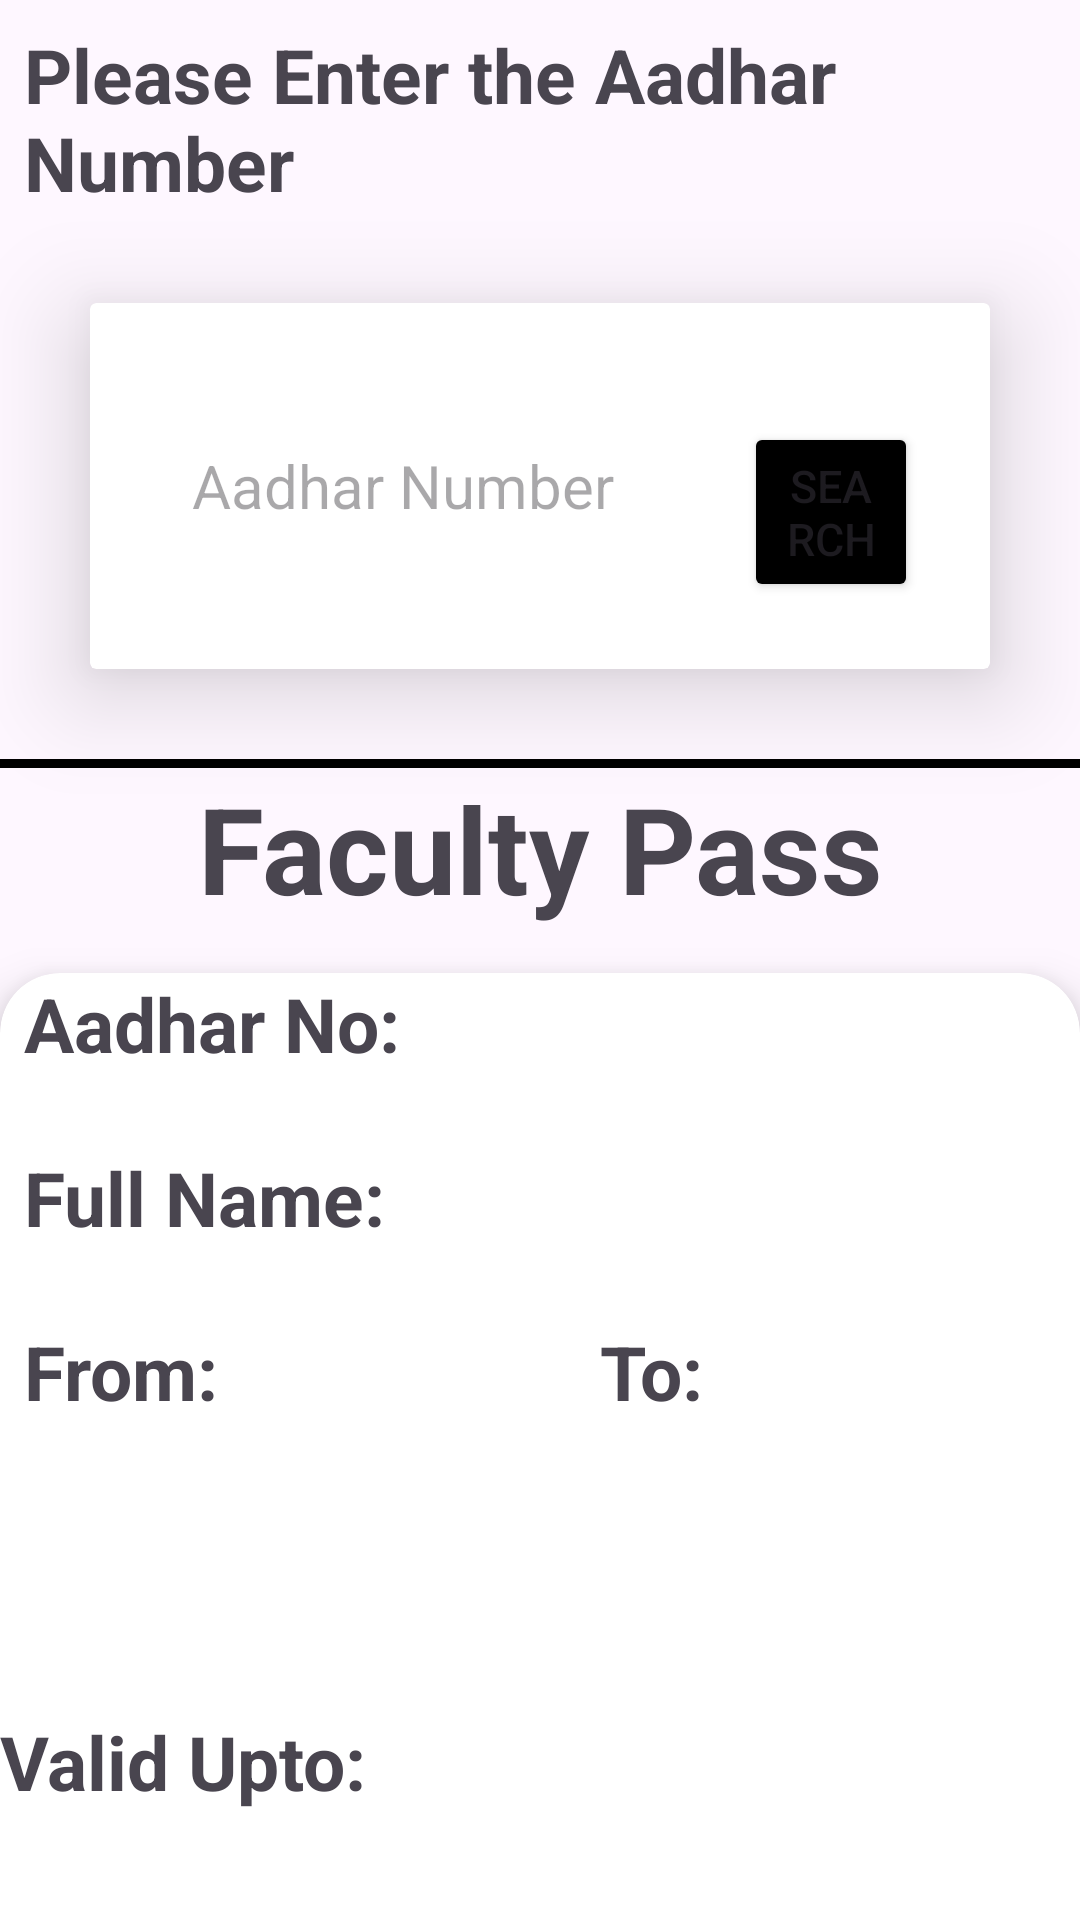

Produce the Android XML layout that renders to this screen, including the resource entries it uses.
<!-- AndroidManifest.xml: application theme Theme.BusPass -->
<!-- res/layout/activity_faculty_pass.xml -->
<?xml version="1.0" encoding="utf-8"?>
<LinearLayout xmlns:android="http://schemas.android.com/apk/res/android"
    xmlns:app="http://schemas.android.com/apk/res-auto"
    xmlns:tools="http://schemas.android.com/tools"
    android:layout_width="match_parent"
    android:layout_height="match_parent"
    tools:context=".FacultyPass"
    android:orientation="vertical">
    <TextView
        android:layout_width="wrap_content"
        android:layout_height="wrap_content"
        android:text="Please Enter the Aadhar Number"
        android:textSize="25sp"
        android:textStyle="bold"
        android:layout_marginLeft="8dp"
        android:layout_marginTop="8dp"/>



    <androidx.cardview.widget.CardView
        android:layout_width="match_parent"
        android:layout_height="wrap_content"
        android:layout_margin="30dp"
        app:cardElevation="20dp">
        <LinearLayout
            android:layout_width="match_parent"
            android:layout_height="wrap_content"
            android:orientation="vertical"
            android:layout_gravity="center_horizontal"
            android:padding="24dp"
            android:background="@drawable/payment_edittext">


            <LinearLayout
                android:layout_width="wrap_content"
                android:layout_height="wrap_content"
                android:orientation="horizontal">

                <EditText
                    android:id="@+id/facultyPassAadharNo"
                    android:layout_width="180dp"
                    android:layout_height="70dp"
                    android:layout_margin="2dp"
                    android:background="@drawable/payment_edittext"
                    android:drawablePadding="8dp"
                    android:hint="Aadhar Number"
                    android:inputType="number"
                    android:textSize="20sp"
                    android:padding="8dp"
                    android:textColor="@color/black" />
                <Button
                    android:layout_width="match_parent"
                    android:layout_height="60dp"
                    android:text="Search"
                    android:id="@+id/facultyPassSearchButton"
                    android:textSize="15sp"
                    android:backgroundTint="@color/black"
                    android:layout_marginLeft="10dp"
                    app:cornerRadius="20dp"/>
            </LinearLayout>
        </LinearLayout>


    </androidx.cardview.widget.CardView>
    <View
        android:layout_width="match_parent"
        android:layout_height="3dp"
        android:background="@color/black">
    </View>
    <TextView
        android:layout_width="match_parent"
        android:layout_height="wrap_content"
        android:text="Faculty Pass"
        android:textAlignment="center"
        android:textSize="40sp"
        android:textStyle="bold">

    </TextView>


    <androidx.cardview.widget.CardView
        android:layout_width="match_parent"
        android:layout_height="350dp"
        android:layout_marginTop="15dp"
        app:cardCornerRadius="20dp"
        app:cardElevation="10dp">

        <LinearLayout
            android:layout_width="match_parent"
            android:layout_height="328dp"
            android:orientation="vertical">
            <LinearLayout
                android:layout_width="wrap_content"
                android:layout_height="wrap_content"
                android:orientation="horizontal">

                <TextView
                    android:layout_width="150dp"
                    android:layout_height="50dp"
                    android:paddingLeft="8dp"
                    android:text="Aadhar No:"
                    android:textSize="25sp"
                    android:textStyle="bold">

                </TextView>

                <TextView
                    android:layout_width="250dp"
                    android:layout_height="40dp"
                    android:textSize="20sp"
                    android:id="@+id/facultyPassAadhar"
                    android:paddingLeft="8dp"/>
            </LinearLayout>

            <LinearLayout
                android:layout_width="wrap_content"
                android:layout_height="wrap_content"
                android:orientation="horizontal"
                android:layout_marginTop="8dp">

                <TextView
                    android:layout_width="150dp"
                    android:layout_height="50dp"
                    android:paddingLeft="8dp"
                    android:text="Full Name:"
                    android:textSize="25sp"
                    android:textStyle="bold">

                </TextView>

                <TextView
                    android:layout_width="253dp"
                    android:layout_height="45dp"
                    android:textSize="20sp"
                    android:paddingLeft="8dp"
                    android:id="@+id/facultyPassName"/>
            </LinearLayout>

            <LinearLayout
                android:layout_width="match_parent"
                android:layout_height="wrap_content"
                android:orientation="horizontal">

                <LinearLayout
                    android:layout_width="200dp"
                    android:layout_height="130dp"
                    android:layout_marginTop="8dp"
                    android:orientation="vertical">

                    <TextView
                        android:layout_width="105dp"
                        android:layout_height="53dp"
                        android:paddingLeft="8dp"
                        android:text="From:"
                        android:textSize="25sp"
                        android:textStyle="bold">

                    </TextView>

                    <TextView
                        android:layout_width="186dp"
                        android:layout_height="48dp"
                        android:textSize="20sp"
                        android:paddingLeft="8dp"
                        android:id="@+id/facultyPassFrom"/>
                </LinearLayout>

                <LinearLayout
                    android:layout_width="200dp"
                    android:layout_height="100dp"
                    android:layout_marginTop="8dp"
                    android:orientation="vertical">

                    <TextView
                        android:layout_width="105dp"
                        android:layout_height="50dp"
                        android:text="To:"
                        android:textSize="25sp"
                        android:textStyle="bold" />

                    <TextView
                        android:layout_width="match_parent"
                        android:layout_height="47dp"
                        android:textSize="20sp"
                        android:paddingLeft="8dp"
                        android:id="@+id/facultyPassTo"/>


                </LinearLayout>
            </LinearLayout>

            <LinearLayout
                android:layout_width="match_parent"
                android:layout_height="78dp">

                <TextView
                    android:layout_width="wrap_content"
                    android:layout_height="52dp"
                    android:text="Valid Upto:"
                    android:textSize="25sp"
                    android:textStyle="bold" />

                <TextView
                    android:layout_width="266dp"
                    android:layout_height="46dp"
                    android:textSize="20sp"
                    android:paddingLeft="8dp"
                    android:id="@+id/facultyPassValid"/>
            </LinearLayout>
        </LinearLayout>
    </androidx.cardview.widget.CardView>
</LinearLayout>
<!-- resources referenced by this layout -->
<resources>
  <color name="black">#FF000000</color>
  <style name="Theme.BusPass" parent="Base.Theme.BusPass" />
  <style name="Base.Theme.BusPass" parent="Theme.Material3.DayNight.NoActionBar">
          
          
      </style>
</resources>
